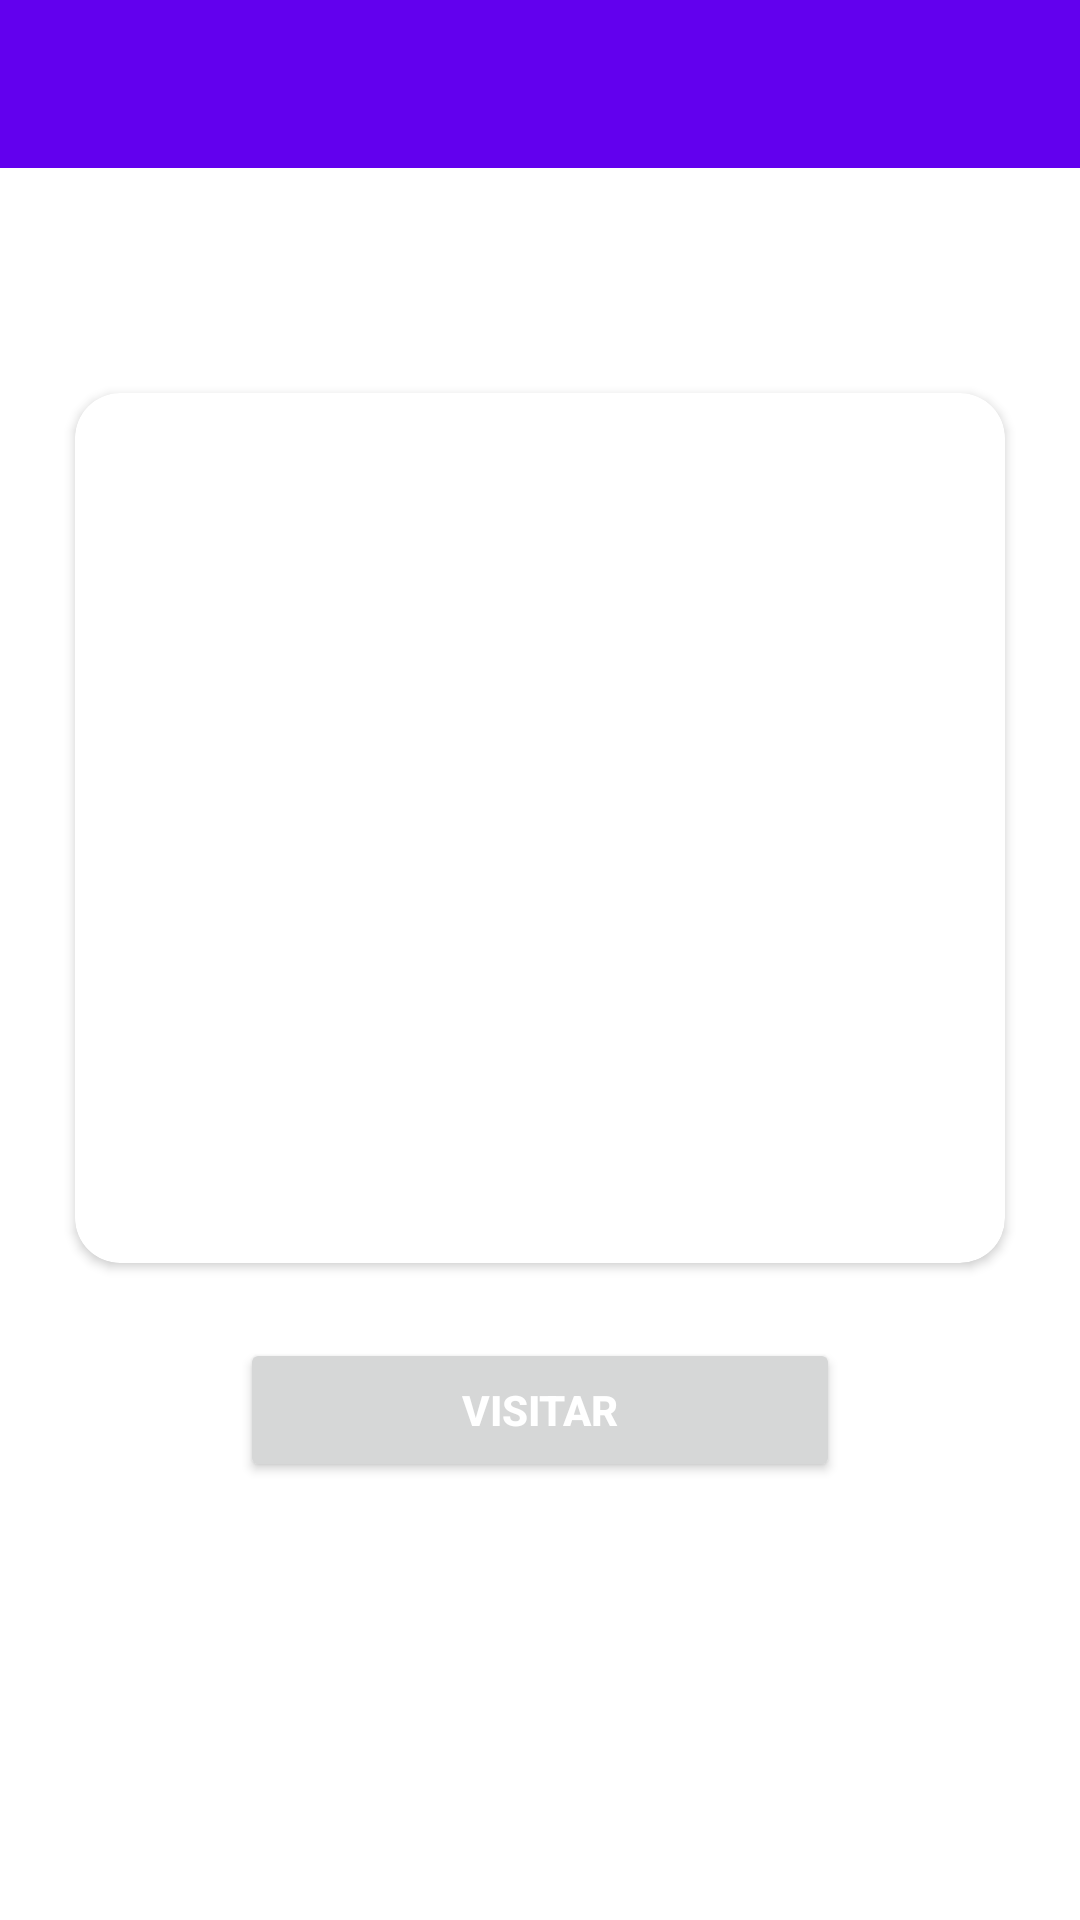

Here is an Android app screen rendered from its layout file. Give the layout XML and the strings, colors and styles it references.
<!-- AndroidManifest.xml: application theme Theme.GestorAPP -->
<!-- res/layout/activity_detail_punto_venta.xml -->
<?xml version="1.0" encoding="utf-8"?>
<LinearLayout xmlns:android="http://schemas.android.com/apk/res/android"
    xmlns:app="http://schemas.android.com/apk/res-auto"
    xmlns:tools="http://schemas.android.com/tools"
    android:layout_width="match_parent"
    android:layout_height="match_parent"
    android:orientation="vertical"
    tools:context=".DetailPuntoVenta">

    <androidx.appcompat.widget.Toolbar
        android:layout_width="match_parent"
        android:layout_height="wrap_content"
       android:theme="@style/ThemeOverlay.AppCompat.Dark.ActionBar"
        android:id="@+id/toolberr"
        android:background="@color/purple_500"

        ></androidx.appcompat.widget.Toolbar>





  <LinearLayout
      android:layout_marginTop="50dp"

      android:orientation="vertical"
      android:layout_width="match_parent"
      android:foregroundGravity="center"
      android:layout_height="match_parent"
      android:layout_gravity="center"

      >
      <androidx.cardview.widget.CardView
          android:id="@+id/cardview"
          app:cardCornerRadius="15dp"
          android:layout_width="match_parent"
          android:layout_marginStart="25dp"
          android:layout_marginEnd="25dp"
          android:layout_marginTop="25dp"
          android:elevation="5dp"
          android:layout_marginBottom="25dp"
          android:layout_height="wrap_content"
          >

          <ImageView
              android:id="@+id/imageFoto"
              android:layout_width="260dp"

android:layout_margin="15dp"
              android:layout_gravity="center"
              android:layout_height="260dp"
              android:foregroundGravity="center"
              android:src="@drawable/camera"
              app:layout_constraintBottom_toBottomOf="parent"
              app:layout_constraintTop_toTopOf="parent"
              app:layout_constraintVertical_bias="0.249"
              tools:ignore="MissingConstraints"
              tools:layout_editor_absoluteX="50dp"></ImageView>
      </androidx.cardview.widget.CardView>

      <Button
          android:id="@+id/buttonvisitar"
          android:layout_width="200dp"
          android:layout_height="wrap_content"
          android:text="Visitar"
          android:theme="@style/loginButton"
          android:layout_gravity="center"
          app:layout_constraintBottom_toBottomOf="parent"

          app:layout_constraintVertical_bias="0.314"
          tools:layout_editor_absoluteX="0dp"></Button>


  </LinearLayout>






</LinearLayout>
<!-- resources referenced by this layout -->
<resources>
  <style name="loginButton" parent="viewParent">
              <item name="android:background">@drawable/login_button_bk</item>
              <item name="android:textColor">#FFFF</item>
              <item name="android:textStyle">bold</item>
          </style>
  <style name="Theme.GestorAPP" parent="Theme.MaterialComponents.DayNight.NoActionBar">
          
          <item name="colorPrimary">@color/purple_500</item>
          <item name="colorPrimaryVariant">@color/purple_700</item>
          <item name="colorOnPrimary">@color/white</item>
          
          <item name="colorSecondary">@color/teal_200</item>
          <item name="colorSecondaryVariant">@color/teal_700</item>
          <item name="colorOnSecondary">@color/black</item>
          
          <item name="android:statusBarColor" tools:targetApi="l">?attr/colorPrimaryVariant</item>
          
          <item name="android:windowTranslucentStatus">false</item>
      </style>
  <style name="viewParent">
              <item name="android:layout_width">wrap_content</item>
              <item name="android:layout_height">wrap_content</item>
          </style>
  <!-- drawable login_button_bk (drawable) -->
  <?xml version="1.0" encoding="utf-8"?>
  <shape xmlns:android="http://schemas.android.com/apk/res/android" android:shape="rectangle" >
      <corners
          android:radius="27dp"
          />
      <gradient
          android:angle="45"
          android:centerX="35%"
          android:startColor="#9C27B0"
          android:endColor="#D24FE8"
          android:type="linear"
          />
      <size
          android:width="182dp"
          android:height="54dp"
          />
  </shape>
  <!-- not gathered from this repository: default colours our renderer supplied (Android Studio template values) -->
  <color name="purple_500">#FF6200EE</color>
  <color name="purple_700">#FF3700B3</color>
  <color name="teal_200">#FF03DAC5</color>
  <color name="teal_700">#FF018786</color>
  <color name="black">#FF000000</color>
  <color name="white">#FFFFFFFF</color>
</resources>
